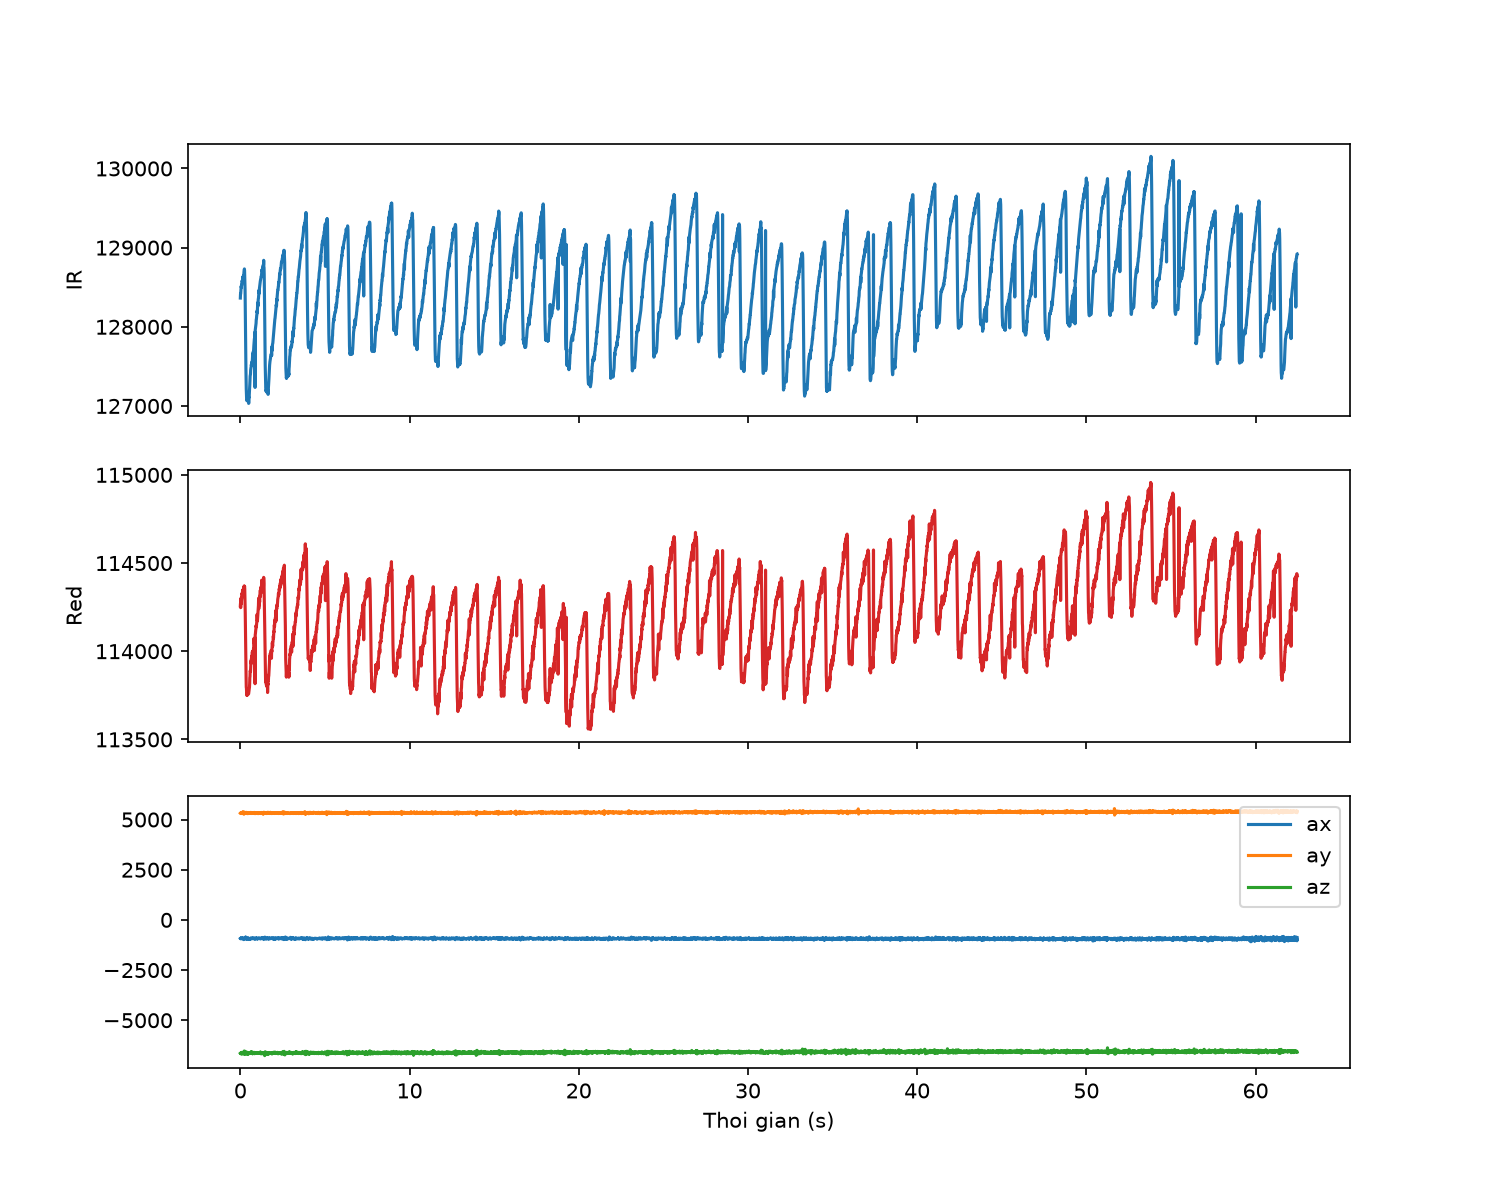

The data file committed next to this chart (first rows):
sample, t_s, red, ir, ax, ay, az
0, 0.0, 114257, 128363, -929, 5308, -6642
1, 0.01, 114271, 128415, -941, 5298, -6634
2, 0.02, 114247, 128415, -913, 5303, -6649
3, 0.03, 114267, 128462, -930, 5318, -6650
4, 0.04, 114302, 128481, -925, 5344, -6630
5, 0.05, 114269, 128512, -907, 5339, -6642
6, 0.06, 114281, 128497, -936, 5351, -6675
7, 0.07, 114288, 128528, -936, 5341, -6601
8, 0.08, 114299, 128526, -941, 5299, -6632
9, 0.09, 114303, 128554, -923, 5320, -6648
10, 0.1, 114329, 128580, -903, 5324, -6682
11, 0.11, 114318, 128574, -923, 5305, -6650
12, 0.12, 114318, 128573, -918, 5337, -6606
13, 0.13, 114347, 128605, -936, 5366, -6628
14, 0.14, 114329, 128616, -935, 5318, -6633
15, 0.15, 114322, 128626, -923, 5322, -6651
16, 0.16, 114344, 128620, -927, 5381, -6622
17, 0.17, 114337, 128640, -900, 5367, -6605
18, 0.18, 114352, 128630, -920, 5318, -6634
19, 0.19, 114339, 128648, -920, 5312, -6636
20, 0.2, 114356, 128649, -982, 5314, -6654
21, 0.21, 114329, 128680, -965, 5264, -6693
22, 0.22, 114370, 128706, -939, 5368, -6536
23, 0.23, 114354, 128715, -939, 5368, -6536
24, 0.24, 114361, 128731, -939, 5368, -6536
25, 0.25, 114369, 128711, -939, 5368, -6536
26, 0.26, 114356, 128630, -922, 5337, -6619
27, 0.27, 114311, 128578, -922, 5337, -6619
28, 0.28, 114267, 128464, -922, 5337, -6619
29, 0.29, 114218, 128242, -864, 5303, -6692
30, 0.3, 114136, 128071, -864, 5303, -6692
31, 0.31, 114064, 127875, -882, 5304, -6700
32, 0.32, 113991, 127654, -856, 5327, -6663
33, 0.33, 113915, 127465, -892, 5313, -6636
34, 0.34, 113852, 127315, -927, 5343, -6582
35, 0.35, 113796, 127215, -961, 5299, -6625
36, 0.36, 113790, 127131, -965, 5314, -6607
37, 0.37, 113765, 127097, -977, 5358, -6629
38, 0.38, 113750, 127091, -955, 5321, -6622
39, 0.39, 113750, 127065, -949, 5312, -6594
40, 0.4, 113757, 127076, -955, 5317, -6630
41, 0.41, 113751, 127075, -898, 5322, -6616
42, 0.42, 113765, 127085, -898, 5292, -6683
43, 0.43, 113765, 127104, -897, 5304, -6642
44, 0.44, 113771, 127123, -911, 5338, -6667
45, 0.45, 113770, 127097, -911, 5328, -6703
46, 0.46, 113788, 127103, -918, 5310, -6630
47, 0.47, 113763, 127099, -912, 5296, -6641
48, 0.48, 113757, 127130, -938, 5306, -6619
49, 0.49, 113759, 127032, -925, 5342, -6618
50, 0.5, 113767, 127037, -938, 5336, -6641
51, 0.51, 113778, 127113, -938, 5336, -6641
52, 0.52, 113784, 127110, -953, 5309, -6638
53, 0.53, 113794, 127146, -940, 5306, -6610
54, 0.54, 113797, 127164, -960, 5302, -6660
55, 0.55, 113816, 127234, -939, 5304, -6644
56, 0.56, 113850, 127274, -953, 5326, -6614
57, 0.57, 113856, 127329, -955, 5322, -6640
58, 0.58, 113889, 127377, -919, 5318, -6642
59, 0.59, 113889, 127388, -942, 5315, -6652
... 6,187 more rows
